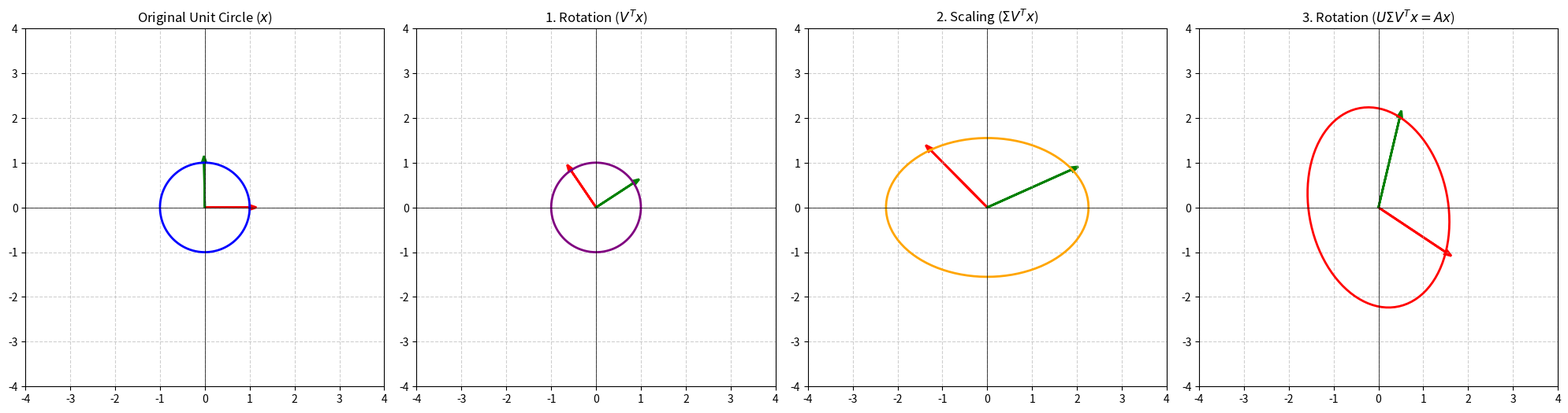

Write Python code to recreate this figure.
import numpy as np
import matplotlib.pyplot as plt

def plot_circle(ax, points, color='blue', title=''):
    ax.plot(points[0, :], points[1, :], color=color, lw=2)
    
    # Plot standard basis vectors to see how they rotate
    ax.arrow(0, 0, points[0, 0], points[1, 0], head_width=0.1, color='red', lw=2)
    ax.arrow(0, 0, points[0, 25], points[1, 25], head_width=0.1, color='green', lw=2)
    
    ax.set_aspect('equal')
    ax.set_xlim([-4, 4])
    ax.set_ylim([-4, 4])
    ax.grid(True, linestyle='--', alpha=0.6)
    ax.set_title(title)
    ax.axhline(0, color='black', lw=0.5)
    ax.axvline(0, color='black', lw=0.5)

def demonstrate_svd():
    """
    Geometrically demonstrates the SVD of a 2x2 matrix: A = U * Sigma * V^T
    """
    # Create a unit circle
    theta = np.linspace(0, 2*np.pi, 100)
    circle = np.vstack([np.cos(theta), np.sin(theta)])
    
    # Define a 2x2 matrix A
    A = np.array([[1.5, 0.5], 
                  [-1.0, 2.0]])
    
    # Compute SVD
    U, S, VT = np.linalg.svd(A)
    Sigma = np.diag(S)
    
    # Step-by-step transformations
    # 1. V^T applied to the circle (Rotation)
    circle_vt = VT @ circle
    
    # 2. Sigma applied to the result (Scaling)
    circle_sigma = Sigma @ circle_vt
    
    # 3. U applied to the result (Rotation) -> This equals A * circle
    circle_u = U @ circle_sigma
    
    # Plotting
    fig, axes = plt.subplots(1, 4, figsize=(20, 5))
    
    plot_circle(axes[0], circle, color='blue', title='Original Unit Circle ($x$)')
    plot_circle(axes[1], circle_vt, color='purple', title='1. Rotation ($V^T x$)')
    plot_circle(axes[2], circle_sigma, color='orange', title='2. Scaling ($\Sigma V^T x$)')
    plot_circle(axes[3], circle_u, color='red', title='3. Rotation ($U \Sigma V^T x = Ax$)')
    
    plt.tight_layout()
    plt.savefig("svd_transformation.png", dpi=150)
    print("Plot saved as svd_transformation.png")

if __name__ == "__main__":
    demonstrate_svd()
